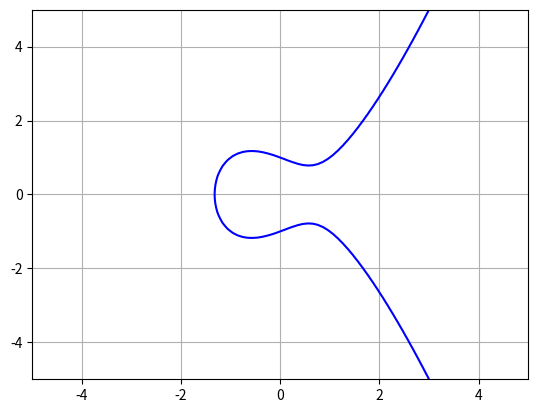

Here is the Python script that generated this plot:

import numpy as np
import matplotlib.pyplot as plt

def plot_elliptic_curve(a, b):
    y, x = np.ogrid[-5:5:100j, -5:5:100j]
    plt.contour(x.ravel(), y.ravel(), y**2 - x**3 - a*x - b, levels=[0], colors='blue')
    plt.grid()
    plt.show()

# Example elliptic curve: y^2 = x^3 - x + 1
plot_elliptic_curve(-1, 1)
